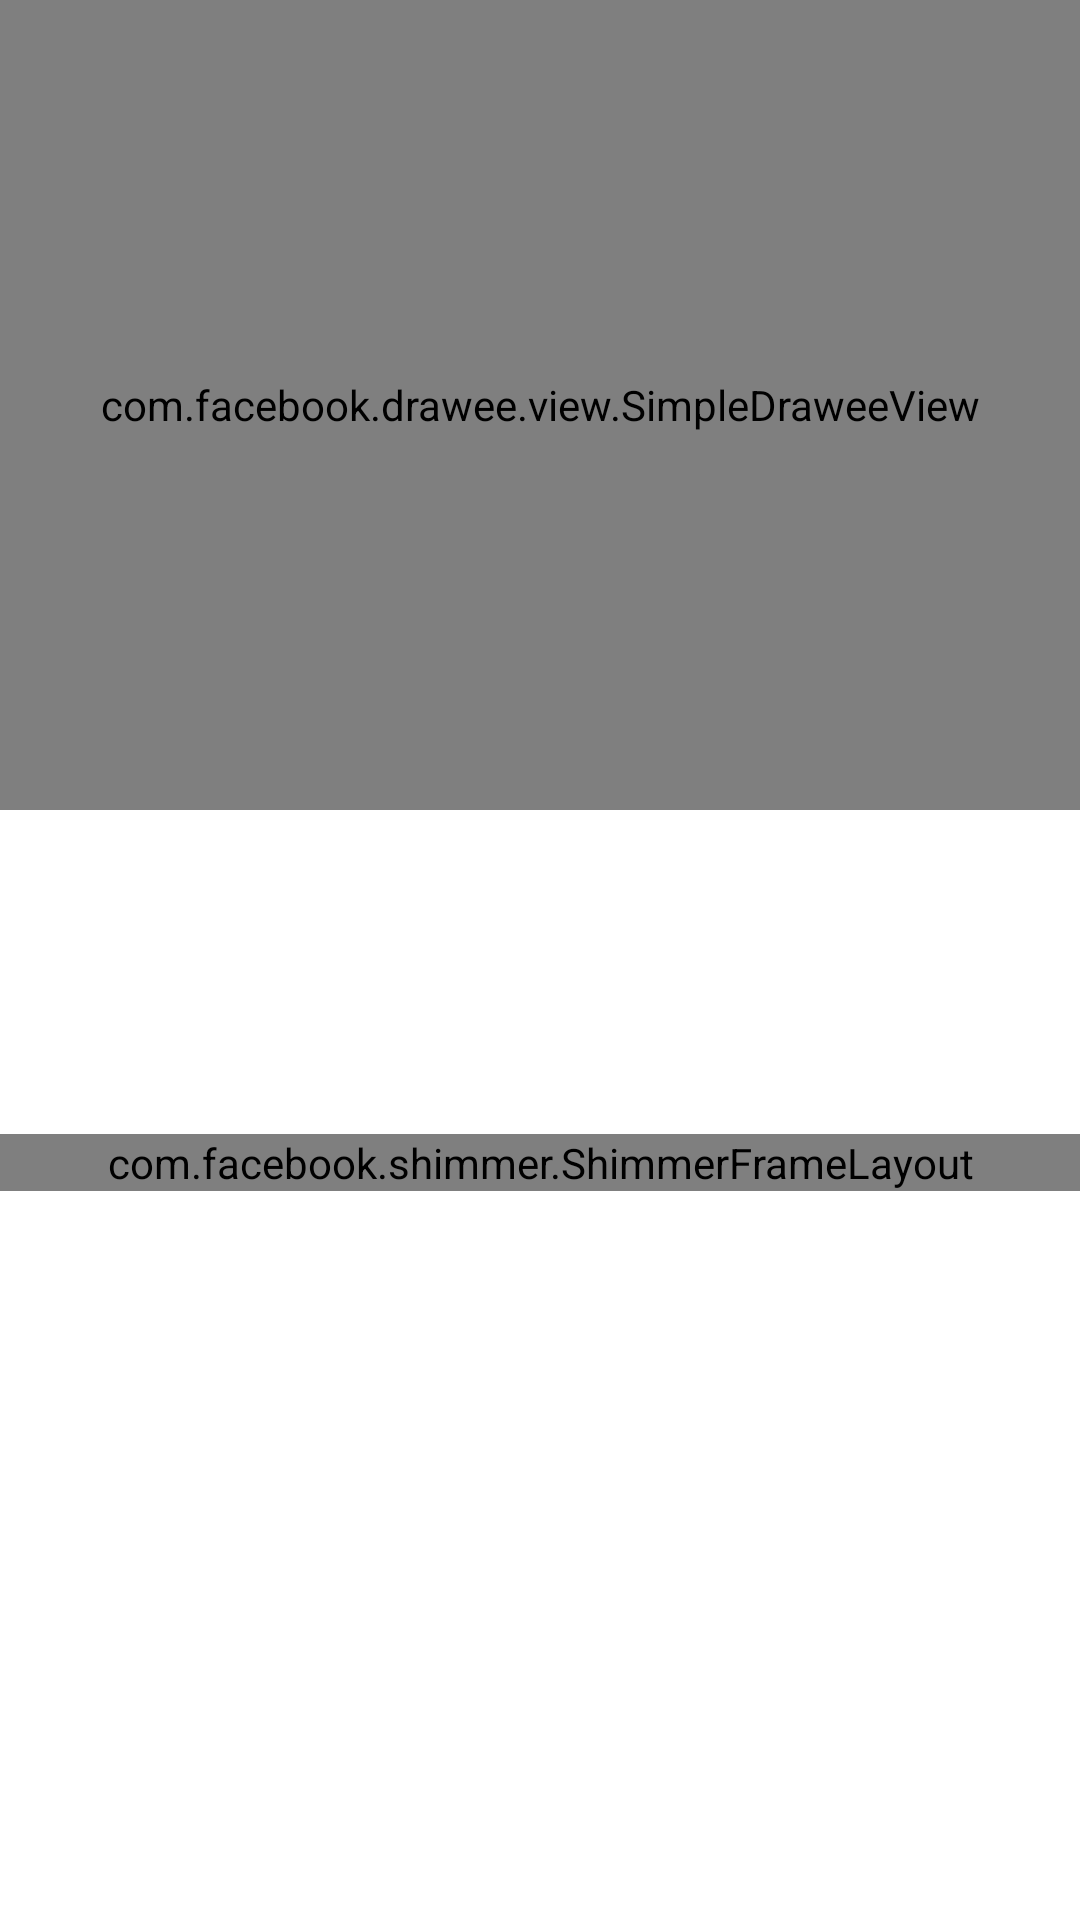

Here is an Android app screen rendered from its layout file. Give the layout XML and the strings, colors and styles it references.
<!-- AndroidManifest.xml: application theme Theme.TaipeiZoo -->
<!-- res/layout/fragment_house.xml -->
<?xml version="1.0" encoding="utf-8"?>
<androidx.coordinatorlayout.widget.CoordinatorLayout
    xmlns:android="http://schemas.android.com/apk/res/android"
    xmlns:app="http://schemas.android.com/apk/res-auto"
    xmlns:tools="http://schemas.android.com/tools"
    android:id="@+id/fragment_house"
    android:layout_width="match_parent"
    android:layout_height="match_parent"
    tools:context=".ui.house.HouseFragment">

    <com.google.android.material.appbar.AppBarLayout
        android:id="@+id/app_bar"
        android:layout_width="match_parent"
        android:layout_height="wrap_content"
        android:background="@android:color/transparent">

        <com.google.android.material.appbar.CollapsingToolbarLayout
            android:id="@+id/toolbar_layout"
            android:layout_width="match_parent"
            android:layout_height="wrap_content"
            app:contentScrim="@color/purple_ff_62"
            app:layout_scrollFlags="scroll|snap|exitUntilCollapsed"
            app:titleEnabled="false">

            <androidx.constraintlayout.widget.ConstraintLayout
                android:layout_width="match_parent"
                android:layout_height="wrap_content"
                android:background="@color/white"
                app:layout_collapseMode="parallax">

                <com.facebook.drawee.view.SimpleDraweeView
                    android:id="@+id/image_banner"
                    android:layout_width="0dp"
                    android:layout_height="0dp"
                    app:failureImage="@drawable/ic_error_black"
                    app:layout_constraintDimensionRatio="H,4:3"
                    app:layout_constraintEnd_toEndOf="parent"
                    app:layout_constraintStart_toStartOf="parent"
                    app:layout_constraintTop_toTopOf="parent"
                    app:placeholderImage="@drawable/ic_photo_library_black"
                    app:placeholderImageScaleType="centerInside" />

                <TextView
                    android:id="@+id/text_detail"
                    android:layout_width="0dp"
                    android:layout_height="wrap_content"
                    android:layout_marginHorizontal="8dp"
                    android:layout_marginTop="8dp"
                    app:layout_constraintEnd_toEndOf="parent"
                    app:layout_constraintStart_toStartOf="parent"
                    app:layout_constraintTop_toBottomOf="@id/image_banner"
                    tools:text="Title" />

                <TextView
                    android:id="@+id/text_memo"
                    android:layout_width="wrap_content"
                    android:layout_height="wrap_content"
                    android:layout_marginHorizontal="8dp"
                    android:layout_marginTop="8dp"
                    app:layout_constraintStart_toStartOf="parent"
                    app:layout_constraintTop_toBottomOf="@id/text_detail"
                    tools:text="Memo" />

                <TextView
                    android:id="@+id/text_category"
                    android:layout_width="wrap_content"
                    android:layout_height="wrap_content"
                    android:layout_marginHorizontal="8dp"
                    android:layout_marginTop="8dp"
                    app:layout_constraintStart_toStartOf="parent"
                    app:layout_constraintTop_toBottomOf="@id/text_memo"
                    tools:text="Category" />

                <TextView
                    android:id="@+id/text_link"
                    android:layout_width="wrap_content"
                    android:layout_height="wrap_content"
                    android:layout_marginHorizontal="8dp"
                    android:layout_marginTop="8dp"
                    android:autoLink="web"
                    android:linksClickable="true"
                    app:layout_constraintStart_toStartOf="parent"
                    app:layout_constraintTop_toBottomOf="@id/text_category"
                    tools:text="Link" />

            </androidx.constraintlayout.widget.ConstraintLayout>

            <com.google.android.material.appbar.MaterialToolbar
                android:id="@+id/toolbar"
                android:layout_width="match_parent"
                android:layout_height="?attr/actionBarSize"
                app:layout_collapseMode="pin"
                app:navigationIcon="@drawable/ic_arrow_back_white"
                app:titleTextColor="@color/white" />

        </com.google.android.material.appbar.CollapsingToolbarLayout>

    </com.google.android.material.appbar.AppBarLayout>

    <androidx.recyclerview.widget.RecyclerView
        android:id="@+id/recycler_view"
        android:layout_width="match_parent"
        android:layout_height="match_parent"
        android:paddingHorizontal="8dp"
        android:scrollbars="none"
        app:layoutManager="androidx.recyclerview.widget.LinearLayoutManager"
        app:layout_behavior="@string/appbar_scrolling_view_behavior"
        tools:itemCount="5"
        tools:listitem="@layout/component_detail_item" />

    <com.facebook.shimmer.ShimmerFrameLayout
        android:id="@+id/shimmer_view_container"
        android:layout_width="match_parent"
        android:layout_height="wrap_content"
        app:layout_behavior="@string/appbar_scrolling_view_behavior"
        app:shimmer_highlight_alpha="0.1">

        <include layout="@layout/shimmer_placeholder_detail" />

    </com.facebook.shimmer.ShimmerFrameLayout>

</androidx.coordinatorlayout.widget.CoordinatorLayout>
<!-- res/layout/component_detail_item.xml (included above) -->
<?xml version="1.0" encoding="utf-8"?>
<androidx.constraintlayout.widget.ConstraintLayout
    xmlns:android="http://schemas.android.com/apk/res/android"
    xmlns:app="http://schemas.android.com/apk/res-auto"
    xmlns:fresco="http://schemas.android.com/apk/res-auto"
    xmlns:tools="http://schemas.android.com/tools"
    android:id="@+id/layout_card"
    android:layout_width="match_parent"
    android:layout_height="wrap_content"
    android:background="@drawable/bg_round_white_6dp"
    android:clickable="true"
    android:focusable="true"
    android:padding="8dp">

    <com.facebook.drawee.view.SimpleDraweeView
        android:id="@+id/image_photo"
        android:layout_width="120dp"
        android:layout_height="120dp"
        android:usesCleartextTraffic="true"
        app:layout_constraintStart_toStartOf="parent"
        app:layout_constraintTop_toTopOf="parent"
        app:placeholderImage="@drawable/ic_photo_library_black"
        app:placeholderImageScaleType="centerInside"
        fresco:actualImageScaleType="focusCrop"
        fresco:failureImage="@drawable/ic_error_black"
        fresco:failureImageScaleType="centerInside"
        fresco:roundedCornerRadius="6dp"
        fresco:roundingBorderColor="@color/grey_ff_66"
        fresco:roundingBorderWidth="1dp" />

    <TextView
        android:id="@+id/text_title"
        android:layout_width="0dp"
        android:layout_height="wrap_content"
        android:layout_marginStart="8dp"
        android:ellipsize="end"
        android:lineSpacingExtra="2sp"
        android:maxLines="2"
        android:textColor="@color/grey_ff_66"
        android:textSize="18sp"
        app:layout_constraintEnd_toEndOf="parent"
        app:layout_constraintStart_toEndOf="@id/image_photo"
        app:layout_constraintTop_toTopOf="parent"
        tools:text="Title" />

    <TextView
        android:id="@+id/text_subtitle"
        android:layout_width="0dp"
        android:layout_height="wrap_content"
        android:layout_marginStart="8dp"
        android:layout_marginTop="8dp"
        android:ellipsize="end"
        android:lineSpacingExtra="4sp"
        android:maxLines="3"
        android:textSize="12sp"
        app:layout_constraintEnd_toEndOf="parent"
        app:layout_constraintStart_toEndOf="@id/image_photo"
        app:layout_constraintTop_toBottomOf="@id/text_title"
        tools:text="Desc" />

    <TextView
        android:id="@+id/text_category"
        android:layout_width="0dp"
        android:layout_height="wrap_content"
        android:layout_marginStart="8dp"
        android:layout_marginTop="8dp"
        android:ellipsize="end"
        android:lineSpacingExtra="4sp"
        android:maxLines="2"
        android:textSize="14sp"
        app:layout_constraintEnd_toEndOf="parent"
        app:layout_constraintStart_toEndOf="@id/image_photo"
        app:layout_constraintTop_toBottomOf="@id/text_subtitle"
        tools:text="Category" />

</androidx.constraintlayout.widget.ConstraintLayout>
<!-- res/layout/shimmer_placeholder_detail.xml (included above) -->
<?xml version="1.0" encoding="utf-8"?>
<LinearLayout
    xmlns:android="http://schemas.android.com/apk/res/android"
    android:layout_width="match_parent"
    android:layout_height="wrap_content"
    android:divider="@drawable/line_divider_middle"
    android:orientation="vertical"
    android:showDividers="beginning|middle|end">

    <include layout="@layout/shimmer_placeholder_detail_item" />

    <include layout="@layout/shimmer_placeholder_detail_item" />

    <include layout="@layout/shimmer_placeholder_detail_item" />

    <include layout="@layout/shimmer_placeholder_detail_item" />

    <include layout="@layout/shimmer_placeholder_detail_item" />

</LinearLayout>
<!-- res/layout/shimmer_placeholder_detail_item.xml (included above) -->
<?xml version="1.0" encoding="utf-8"?>
<androidx.constraintlayout.widget.ConstraintLayout
    xmlns:android="http://schemas.android.com/apk/res/android"
    xmlns:app="http://schemas.android.com/apk/res-auto"
    android:layout_width="match_parent"
    android:layout_height="wrap_content"
    android:background="@color/white"
    android:backgroundTint="@color/white"
    android:padding="8dp">

    <View
        android:id="@+id/image_icon"
        android:layout_width="120dp"
        android:layout_height="120dp"
        android:background="@color/grey_ff_ea"
        app:layout_constraintStart_toStartOf="parent"
        app:layout_constraintTop_toTopOf="parent" />

    <View
        android:id="@+id/text_title"
        android:layout_width="0dp"
        android:layout_height="18dp"
        android:layout_marginStart="12dp"
        android:layout_marginEnd="135dp"
        android:background="@color/grey_ff_ea"
        app:layout_constraintEnd_toEndOf="parent"
        app:layout_constraintStart_toEndOf="@id/image_icon"
        app:layout_constraintTop_toTopOf="parent" />

    <View
        android:id="@+id/text_subtitle"
        android:layout_width="0dp"
        android:layout_height="12dp"
        android:layout_marginStart="12dp"
        android:layout_marginTop="16dp"
        android:layout_marginEnd="20dp"
        android:background="@color/grey_ff_ea"
        app:layout_constraintEnd_toEndOf="parent"
        app:layout_constraintStart_toEndOf="@id/image_icon"
        app:layout_constraintTop_toBottomOf="@id/text_title" />

    <View
        android:id="@+id/text_subtitle_2"
        android:layout_width="0dp"
        android:layout_height="14dp"
        android:layout_marginStart="12dp"
        android:layout_marginTop="16dp"
        android:layout_marginEnd="145dp"
        android:background="@color/grey_ff_ea"
        app:layout_constraintEnd_toEndOf="parent"
        app:layout_constraintStart_toEndOf="@id/image_icon"
        app:layout_constraintTop_toBottomOf="@id/text_subtitle" />

</androidx.constraintlayout.widget.ConstraintLayout>
<!-- resources referenced by this layout -->
<resources>
  <color name="purple_ff_62">#FF6200EE</color>
  <color name="white">#FFFFFFFF</color>
  <!-- drawable bg_round_white_6dp (drawable) -->
  <?xml version="1.0" encoding="utf-8"?>
  <ripple xmlns:android="http://schemas.android.com/apk/res/android"
      android:color="?android:attr/colorControlHighlight">
  
      <item>
          <shape android:shape="rectangle">
              <solid android:color="@android:color/white" />
              <corners android:radius="6dp" />
          </shape>
      </item>
  
  </ripple>
  <!-- drawable line_divider_middle (drawable-xxxhdpi) -->
  <?xml version="1.0" encoding="utf-8"?>
  <shape xmlns:android="http://schemas.android.com/apk/res/android"
      android:shape="rectangle">
  
      <size android:height="16dp" />
      <solid android:color="@color/white" />
  
  </shape>
  <style name="Theme.TaipeiZoo" parent="Theme.MaterialComponents.DayNight.NoActionBar">
          
          <item name="colorPrimary">@color/purple_ff_62</item>
          <item name="colorPrimaryVariant">@color/purple_ff_37</item>
          <item name="colorOnPrimary">@color/white</item>
          
          <item name="colorSecondary">@color/green_ff_03</item>
          <item name="colorSecondaryVariant">@color/green_ff_01</item>
          <item name="colorOnSecondary">@color/black</item>
          
          <item name="android:statusBarColor" tools:targetApi="l">?attr/colorPrimaryVariant</item>
          
          <item name="windowActionBar">true</item>
      </style>
  <color name="purple_ff_37">#FF3700B3</color>
  <color name="green_ff_03">#FF03DAC5</color>
  <color name="green_ff_01">#FF018786</color>
  <color name="black">#FF000000</color>
</resources>
